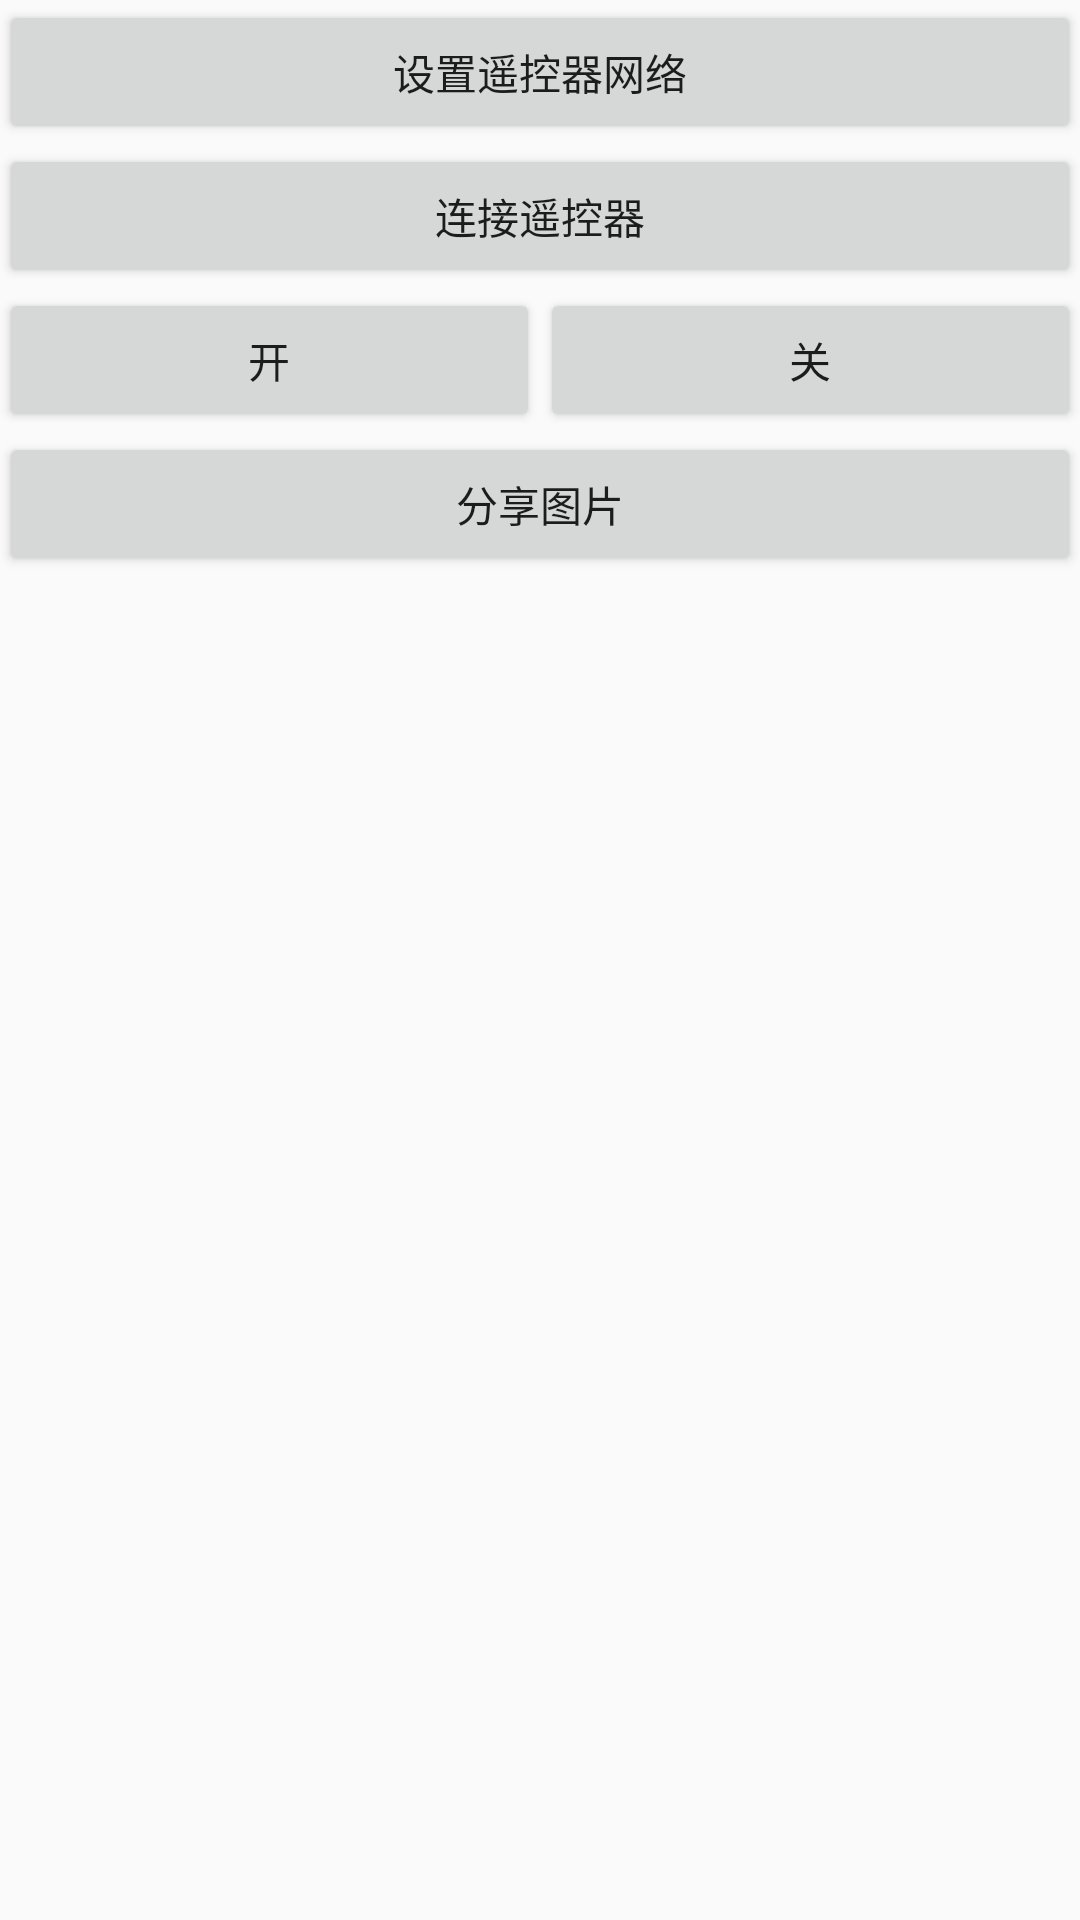

This screen was rendered from an Android layout file. Write that file and the resources it references.
<!-- AndroidManifest.xml: application theme AppTheme -->
<!-- res/layout/activity_main.xml -->
<?xml version="1.0" encoding="utf-8"?>
<LinearLayout xmlns:android="http://schemas.android.com/apk/res/android"
    xmlns:tools="http://schemas.android.com/tools"
    android:layout_width="match_parent"
    android:layout_height="match_parent"
    android:paddingBottom="@dimen/activity_vertical_margin"
    android:paddingLeft="@dimen/activity_horizontal_margin"
    android:paddingRight="@dimen/activity_horizontal_margin"
    android:paddingTop="@dimen/activity_vertical_margin"
    android:orientation="vertical"
    tools:context="com.adrian.goodstart.activity.MainActivity">

    <Button
        android:id="@+id/btn_settings"
        android:layout_width="match_parent"
        android:layout_height="wrap_content"
        android:text="@string/settings"/>
    <Button
        android:id="@+id/btn_conn"
        android:layout_width="match_parent"
        android:layout_height="wrap_content"
        android:text="@string/conn_remote_ctrl"/>
    <LinearLayout
        android:layout_width="match_parent"
        android:layout_height="wrap_content"
        android:orientation="horizontal">
        <Button
            android:id="@+id/btn_on"
            android:layout_width="0dp"
            android:layout_height="wrap_content"
            android:layout_weight="1.0"
            android:text="@string/turn_on"/>
        <Button
            android:id="@+id/btn_off"
            android:layout_width="0dp"
            android:layout_height="wrap_content"
            android:layout_weight="1.0"
            android:text="@string/turn_off"/>
    </LinearLayout>
    <Button
        android:id="@+id/btn_share"
        android:layout_width="match_parent"
        android:layout_height="wrap_content"
        android:text="@string/share_pic"/>
</LinearLayout>
<!-- resources referenced by this layout -->
<resources>
  <string name="conn_remote_ctrl">连接遥控器</string>
  <string name="settings">设置遥控器网络</string>
  <string name="share_pic">分享图片</string>
  <string name="turn_off">关</string>
  <string name="turn_on">开</string>
  <style name="AppTheme" parent="Theme.AppCompat.Light.DarkActionBar">
          
          <item name="colorPrimary">@color/colorPrimary</item>
          <item name="colorPrimaryDark">@color/colorPrimaryDark</item>
          <item name="colorAccent">@color/colorAccent</item>
      </style>
  <!-- not gathered from this repository: default colours our renderer supplied (Android Studio template values) -->
  <color name="colorPrimary">#FF6200EE</color>
  <color name="colorPrimaryDark">#FF3700B3</color>
  <color name="colorAccent">#FF03DAC5</color>
</resources>
